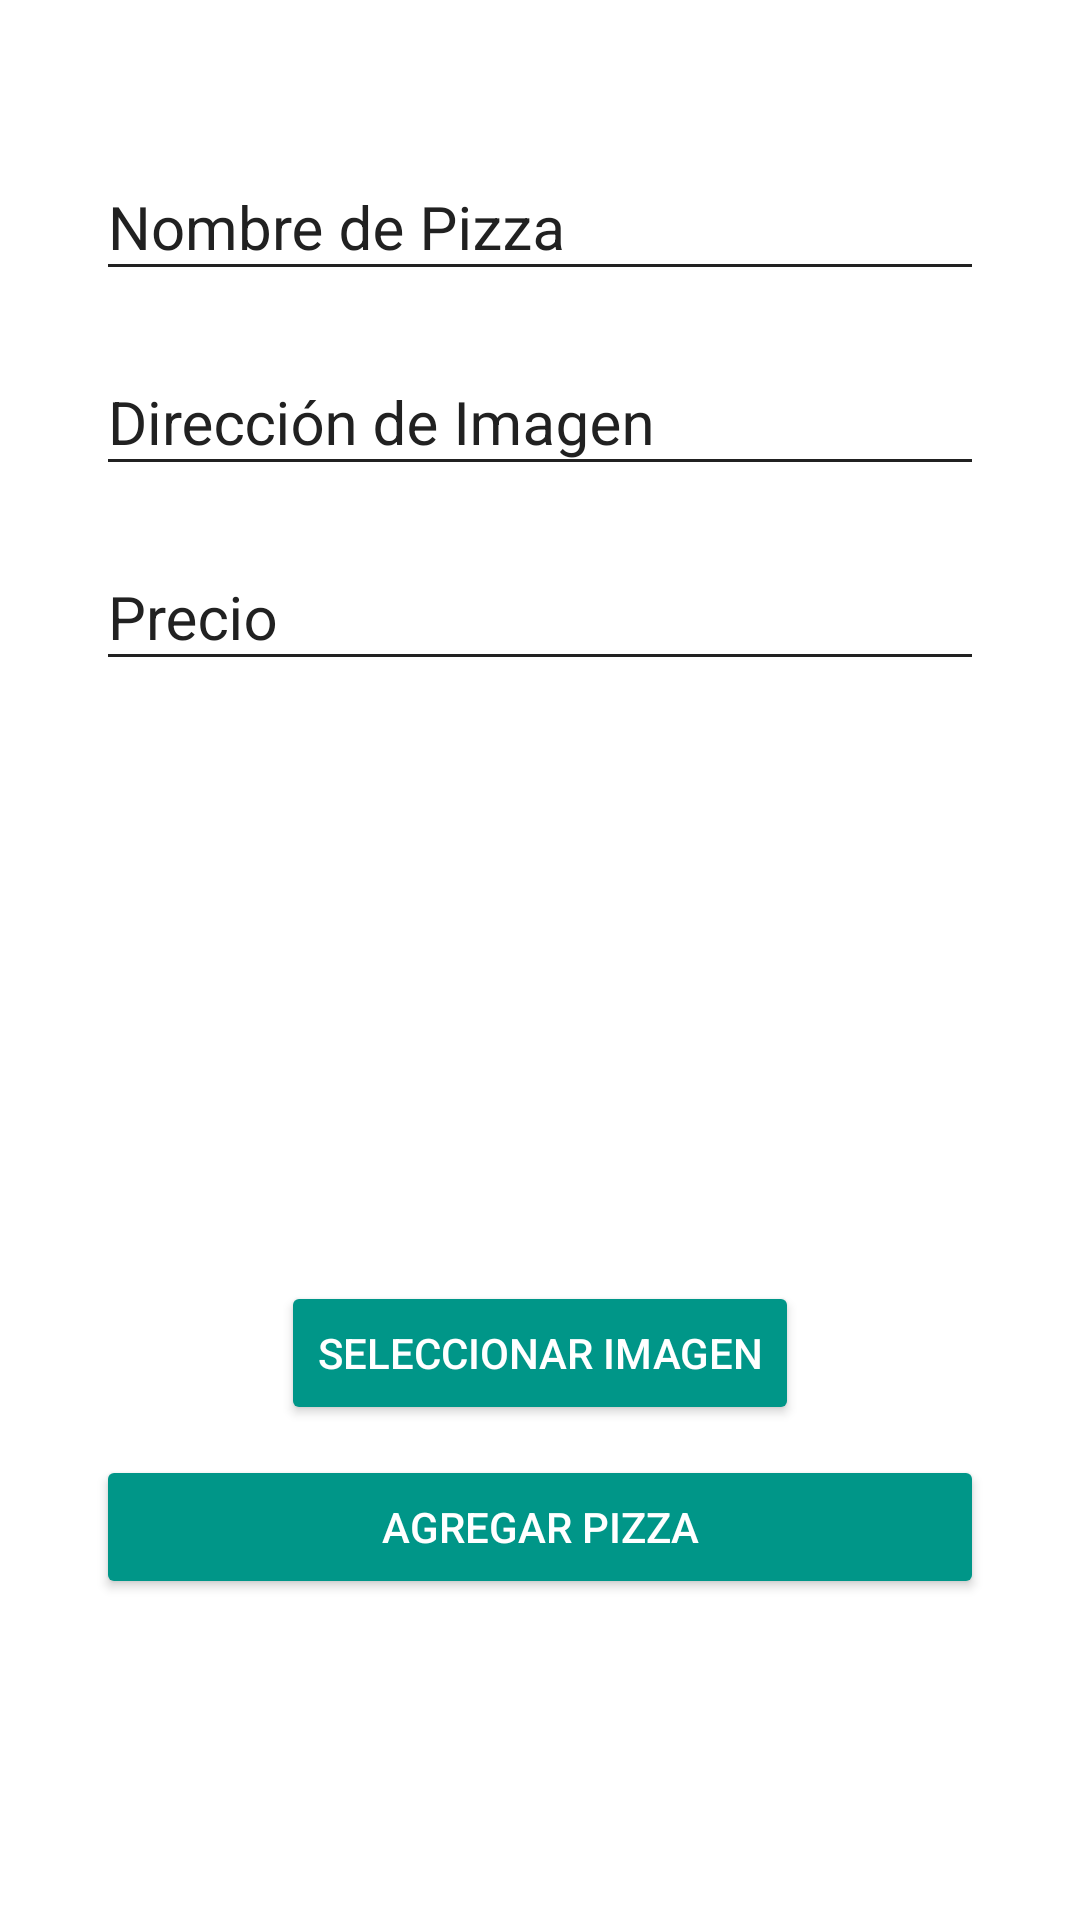

Reconstruct the res/layout file that produces this screen, plus the resources it refers to.
<!-- AndroidManifest.xml: application theme Theme.PizzaDelivery -->
<!-- res/layout/activity_registrar_pizza.xml -->
<?xml version="1.0" encoding="utf-8"?>
<androidx.coordinatorlayout.widget.CoordinatorLayout xmlns:android="http://schemas.android.com/apk/res/android"
    xmlns:app="http://schemas.android.com/apk/res-auto"
    xmlns:tools="http://schemas.android.com/tools"
    android:layout_width="match_parent"
    android:layout_height="match_parent"
    android:fitsSystemWindows="true"
    android:background="@color/white"
    tools:context=".view.RegistrarPizzaActivity">
    

    <ScrollView
        android:layout_width="match_parent"
        android:layout_height="match_parent"
        app:layout_behavior="@string/appbar_scrolling_view_behavior">
        <LinearLayout
            android:layout_width="match_parent"
            android:layout_height="match_parent"
            android:padding="@dimen/padding_horizontal_login"
            android:orientation="vertical">

            <com.google.android.material.textfield.TextInputLayout
                android:layout_width="match_parent"
                android:layout_height="wrap_content"
                android:theme="@style/EditTextColor"
                android:layout_marginTop="@dimen/editText_margin_createAccount">
                <com.google.android.material.textfield.TextInputEditText
                    android:id="@+id/nombre"
                    android:layout_width="match_parent"
                    android:layout_height="wrap_content"
                    android:hint="@string/nombre_de_pizza"
                    />
            </com.google.android.material.textfield.TextInputLayout>

            <com.google.android.material.textfield.TextInputLayout
                android:layout_width="match_parent"
                android:layout_height="wrap_content"
                android:theme="@style/EditTextColor"
                android:layout_marginTop="@dimen/editText_margin_createAccount">

                <com.google.android.material.textfield.TextInputLayout
                    android:layout_width="match_parent"
                    android:layout_height="match_parent"
                    android:layout_marginTop="@dimen/editText_margin_createAccount"
                    android:theme="@style/EditTextColor">

                    <com.google.android.material.textfield.TextInputEditText
                        android:id="@+id/precio"
                        android:layout_width="match_parent"
                        android:layout_height="wrap_content"
                        android:hint="@string/precio" />
                </com.google.android.material.textfield.TextInputLayout>

                <com.google.android.material.textfield.TextInputEditText
                    android:id="@+id/urlImagen"
                    android:layout_width="match_parent"
                    android:layout_height="wrap_content"
                    android:hint="@string/urlImagen"
                    />
            </com.google.android.material.textfield.TextInputLayout>

            <ImageView
                android:id="@+id/previewImage"
                android:layout_width="200dp"
                android:layout_height="200dp"
                android:scaleType="fitXY"
                android:layout_gravity="center"
                android:background="@drawable/nopreview"/>
            <Button
                android:layout_width="wrap_content"
                android:layout_height="wrap_content"
                android:text="@string/seleccionar_imagen"
                android:theme="@style/RaisedButtonDark"
                android:layout_gravity="center"/>

            <Button
                android:id="@+id/newPizza"
                android:layout_width="match_parent"
                android:layout_height="wrap_content"
                android:layout_marginTop="@dimen/margin_login_button"
                android:text="@string/agregar_pizza"
                android:theme="@style/RaisedButtonDark"
                android:onClick="onClick"/>

        </LinearLayout>
    </ScrollView>
</androidx.coordinatorlayout.widget.CoordinatorLayout>
<!-- resources referenced by this layout -->
<resources>
  <color name="white">#FFFFFFFF</color>
  <dimen name="editText_margin_createAccount">10dp</dimen>
  <dimen name="margin_login_button">10dp</dimen>
  <dimen name="padding_horizontal_login">32dp</dimen>
  <string name="agregar_pizza">Agregar Pizza</string>
  <string name="nombre_de_pizza">Nombre de Pizza</string>
  <string name="precio">Precio</string>
  <string name="seleccionar_imagen">Seleccionar Imagen</string>
  <string name="urlImagen">Dirección de Imagen</string>
  <style name="EditTextColor" parent="TextAppearance.AppCompat">
          <item name="android:textColorHint">@color/textColor</item>
          <item name="android:textColorHighlight">@color/textColor</item>
          <item name="android:textColorLink">@color/textColor</item>
          <item name="android:textColorPrimary">@color/textColor</item>
          <item name="colorAccent">@color/textColor</item>
          <item name="colorControlNormal">@color/textColor</item>
          <item name="colorControlActivated">@color/textColor</item>
          <item name="android:textSize">@dimen/editText_textSize_login</item>
      </style>
  <style name="RaisedButtonDark" parent="Theme.AppCompat.Light">
          <item name="colorButtonNormal">@color/accentColor</item>
          <item name="colorControlHighlight">@color/darkPrimaryColor</item>
          <item name="android:textColor">@android:color/white</item>
      </style>
  <style name="Theme.PizzaDelivery" parent="Theme.AppCompat.NoActionBar">
          
          <item name="colorPrimary">@color/primaryColor</item>
          <item name="colorPrimaryVariant">@color/darkPrimaryColor</item>
          <item name="colorOnPrimary">@color/black</item>
          
          <item name="colorSecondary">@color/accentColor</item>
          <item name="colorOnSecondary">@color/white</item>
          
          <item name="android:statusBarColor" tools:targetApi="l">?attr/colorPrimaryVariant</item>
          
          <item name="android:textColor">@color/textColor</item>
      </style>
  <color name="textColor">#212121</color>
  <dimen name="editText_textSize_login">20sp</dimen>
  <color name="accentColor">#009688</color>
  <color name="darkPrimaryColor">#D32F2F</color>
  <color name="primaryColor">#F44336</color>
  <color name="black">#FF000000</color>
</resources>
